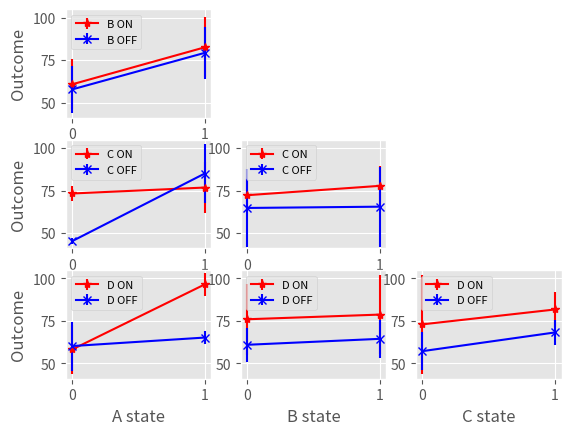

This figure's Python source:
#!/usr/bin/env python3
# -*- coding: utf-8 -*-
"""
Created on Wed Nov  7 18:19:30 2018

[redacted]

This script exists to verify my understanding of ANOVA with the test dataset from wiki
"""
import sys, time, os
import numpy as np
import matplotlib.pyplot as plt
plt.style.use('ggplot')

def get_test_data():
    ## copying data from wiki/Factorial_experiment#Analysis
    data_array = [45,71,48,65,68,60,80,65,43,100,45,104,75,86,70,96]
    full_data  = []
    for i in range(2):
        for j in range(2):
            for k in range(2):
                for l in range(2):
                    index = l*2**0 + k*2**1 + j*2**2 + i*2**3
                    data = data_array[index]
                    full_data.append(np.array([l,k,j,i,data]))
    ##END assignment of indices
    return np.array(full_data)
##END get_data


def factor_plot(data,label_list="ABCD"):
    ## separates data for each factor (column) and plots '+' case and '-' case
    fig, ax_matrix = plt.subplots(2,2)
    #x_list = ax_matrix.flatten()
    for i in range(data.shape[1]-1): ## all index columns, less data column
        label = label_list[i]
        on_index = np.where(data[:,i]==1)
        off_index = np.where(data[:,i]==0)
        on_data = data[on_index, -1]
        off_data = data[off_index, -1]
        print(label,on_data)
        print('\t',off_data)
        
        plt.plot( np.zeros(len(off_data)), off_data, 'ok')
        plt.plot( np.ones(len(on_data)), on_data, 'ok')
        plt.xlabel(label+" status")
        plt.ylabel("Outcome")
##END factor_plot


def correlation_plot(data,label_list="ABCD",y_label="Outcome"):
    '''
    For each interaction, find how a primary variable changes conditioned on a secondary
    variable is on or off.
    '''
    
    num_indices = len(label_list)
    n = 3 ## should be num_indices-1 (indexing) but that fails for n=2
    n2 = n**2
    
    fig, ax_array = plt.subplots(n,n)
    unused_plot_indices = list(range(1,n2+1))

    for primary_index in range(num_indices):
        for condition_index in range(primary_index+1,num_indices):
            plot_index = (primary_index + n*(condition_index-1)) % n2 +1
            axes = plt.subplot(n,n,plot_index)
            unused_plot_indices.remove(plot_index)
            
            subset_on = data[ np.where(data[:,condition_index]==1) ]
            subset_off = data[ np.where(data[:,condition_index]==0) ]
            for i,subset in enumerate([subset_on,subset_off]):
                c = 'rb'[i]
                m = '*x'[i]
                on_off = ["ON", "OFF"][i]
                label = label_list[condition_index]+ ' '+ on_off
                off_slice = subset[np.where( subset[: ,primary_index] ==0) ]
                on_slice  = subset[np.where( subset[: ,primary_index] ==1) ]
                off_data = off_slice[:,-1]
                on_data = on_slice[:,-1]
                
                xs = [0,1]
                ys = [np.mean(off_data), np.mean(on_data)]
                std = [np.std(off_data), np.std(on_data)]
                axes.errorbar(xs,ys, color=c, marker=m, label=label,yerr=std)
                
                ## fit a line!
                #slope,offset = np.polyfit(xs,ys,1)
                #@@print("{0}|{1} {2}".format(index_list[primary_index],
                     #index_list[condition_index], on_off),
                     #   slope)
                axes.set_xlabel(label_list[primary_index]+" state")
            ## END loop through on-off plot making
            axes.legend(loc=2,fontsize=8)
            axes.set_xticks([0,1])
            #axes.set_ylim(40,100)
            if primary_index==0:axes.set_ylabel(y_label)
        ##END loop of conditional values
    ##END loop through subsets
    
    ## some nice formatting
    y_max, y_min = -np.inf, np.inf
    for ax in ax_array.flat:
            y_max = max(ax.get_ylim())
            y_min = min(ax.get_ylim())
    for ax in ax_array.flat:
            ax.set_ylim((y_min,y_max))
    ## clear the unused figures
    for i in unused_plot_indices:
        axes = plt.subplot(3,3,i)
        axes.set_axis_off()
##END correlation_plot


def make_pareto_plot(data,label_list="ABCD"):
    anova_results = []
    num_trials = 4
   
    for index in range(num_trials ):
        label = label_list[index]
        on_slice = data[np.where(data[:,index]==1)]
        off_slice = data[np.where(data[:,index]==0)]
        
        on_data = on_slice[ :,-1]
        off_data = off_slice[:,-1]
        all_data = np.zeros((len(on_data), 2))
        all_data[:,0] = off_data
        all_data[:,1] = on_data
        
        f_stat = oneWay_anova(all_data)
        anova_results.append( (label,f_stat) )
    ##END through single anova loop
    
    ## double anova double fun
    for i in range(num_trials ):
        for j in range(i+1,num_trials ):
            label = label_list[i] +'*'+ label_list[j] 
            first_on = data[np.where(data[:,i] ==1)]
            first_off = data[np.where(data[:,i] ==0)]
            sec_on_indices = np.where(first_on[:,j] ==1)
            sec_off_indices = np.where(first_on[:,j] ==0)
            ## datum columns: a on, off, rows: c on, c off
            datum = [[ first_on[sec_on_indices][:,-1] , first_off[sec_on_indices][:,-1]  ] ,
                     [ first_on[sec_off_indices][:,-1], first_off[sec_off_indices][:,-1] ] ]
            datum = np.array(datum)
            first, second, interact = twoWay_anova(datum)
            anova_results.append( (label, interact) )
    ##END two-way ANOVA loop

    ## make plot
    plt.figure()
    print("Anova")
    print(anova_results)
    anova_results.sort(key=lambda x:x[1])
    ordered_labels,ordered_vals = zip(*anova_results)
    print(ordered_labels)
    print(ordered_vals)

    y_coords = np.arange(len(ordered_vals))
    plt.barh(y_coords, ordered_vals)
    plt.yticks(y_coords, ordered_labels)
##END make_pareto
   

def oneWay_anova(data,verbose=False):
    ## calculate F-test by comparing Sum of Squares between group means
    ##      and between data points
    ## data: should be 2-D 
    num_groups = data.shape[0]
    num_repeats = data.shape[1]
   
    M = np.mean(data) 
  
    ## SS treatment: compare each group mean to global mean 
    diff = np.mean(data,axis=1) - M
    ss_treat = num_repeats*np.sum( diff**2 )
    ms_treat = ss_treat/(num_groups-1)

    ## SS err: compare all points to global mean
    all_dist = np.apply_along_axis(lambda x: x-np.mean(x),axis=1, arr=data)
    ss_err = np.sum( all_dist**2)
    ms_err = ss_err/( data.size-num_groups)

    #ss_tot = np.sum( (data-M)**2 )
    if verbose:
        print(ms_treat, ms_err)
        print(data)
        print(np.sum(data,axis=1))
        print(np.var(data,axis=1))
    return ms_treat/ms_err
##END oneWay_anova    


def twoWay_anova(data):
    '''
    Two-way anova on 3 dimensional data:
       expected data format: data[gp A index, gp B index, repetition ]
    '''
    ## two-way anova: assuming AxBxN matrix
    n_a = data.shape[0]
    n_b = data.shape[1]
    n_repeats = data.shape[2] 

    M = np.mean(data) ## global mean
    avg_repeats = np.mean(data,axis=2)
    
    ## first factor
    a_dist = np.mean(avg_repeats,axis=1) - M
    ss_a = n_b*n_repeats*np.sum(a_dist**2)
    ms_a = ss_a /(n_a-1) ## degrees of freedom via Bessel's correction

    ## second factor
    b_dist= np.mean(avg_repeats,axis=0) - M
    ss_b = n_a*n_repeats*np.sum(b_dist**2)
    ms_b = ss_b /(n_b-1) ## degrees of freedom via Bessel's correction

    ## interaction
    net_dist = np.apply_along_axis(lambda x: x-a_dist,axis=0, arr=avg_repeats)
    net_dist = np.apply_along_axis(lambda x: x-b_dist,axis=1, arr=net_dist)
    net_dist -= M
    ss_ab= n_repeats *np.sum(c**2)
    ms_ab= ss_ab /(n_a-1) /(n_b-1)

    ## error
    all_dist = np.apply_along_axis(lambda x: x-np.mean(x),axis=2, arr=data)
    
    #all_dist = np.apply_along_axis(my_fun,axis=2, arr=data)
    ss_err = np.sum(all_dist**2)
    ms_err = ss_err /( n_a*n_b*(n_repeats-1))
    
    ## (check against total)
    ss_tot= np.sum((data-M)**2 )
    #print(ss_tot, '==', ss_a + ss_b + ss_ab + ss_err)
   
    ## convert to F-statistics 
    return ms_a/ms_err, ms_b/ms_err, ms_ab/ms_err
##END twoWay_anova


def test_anova():
    print("1-way")
    data = np.array([[1.93, 2.38, 2.20, 2.25],
                     [2.55, 2.72, 2.75, 2.7],
                     [2.4, 2.68, 2.31, 2.28],
                     [2.33, 2.4, 2.28, 2.25]])
    #data = data.T
    print("F:", oneWay_anova(data))

    textBook_data = np.array([[[48, 58], [28, 33], [7, 15]],
                          [[62, 54], [14, 10], [9, 6]]])
    a,b,ab = twoWay_anova(textBook_data)
    print("2-way")
    print("A:",a, "B:", b, "A*B:", ab)

    print(f)
    
##END test_anova 
   
 
def main():
    #test_anova()

    data = get_test_data()
    correlation_plot(data)
    #make_pareto_plot(data)

    plt.show()
##END main
   
 
if __name__ == '__main__':
    main()
